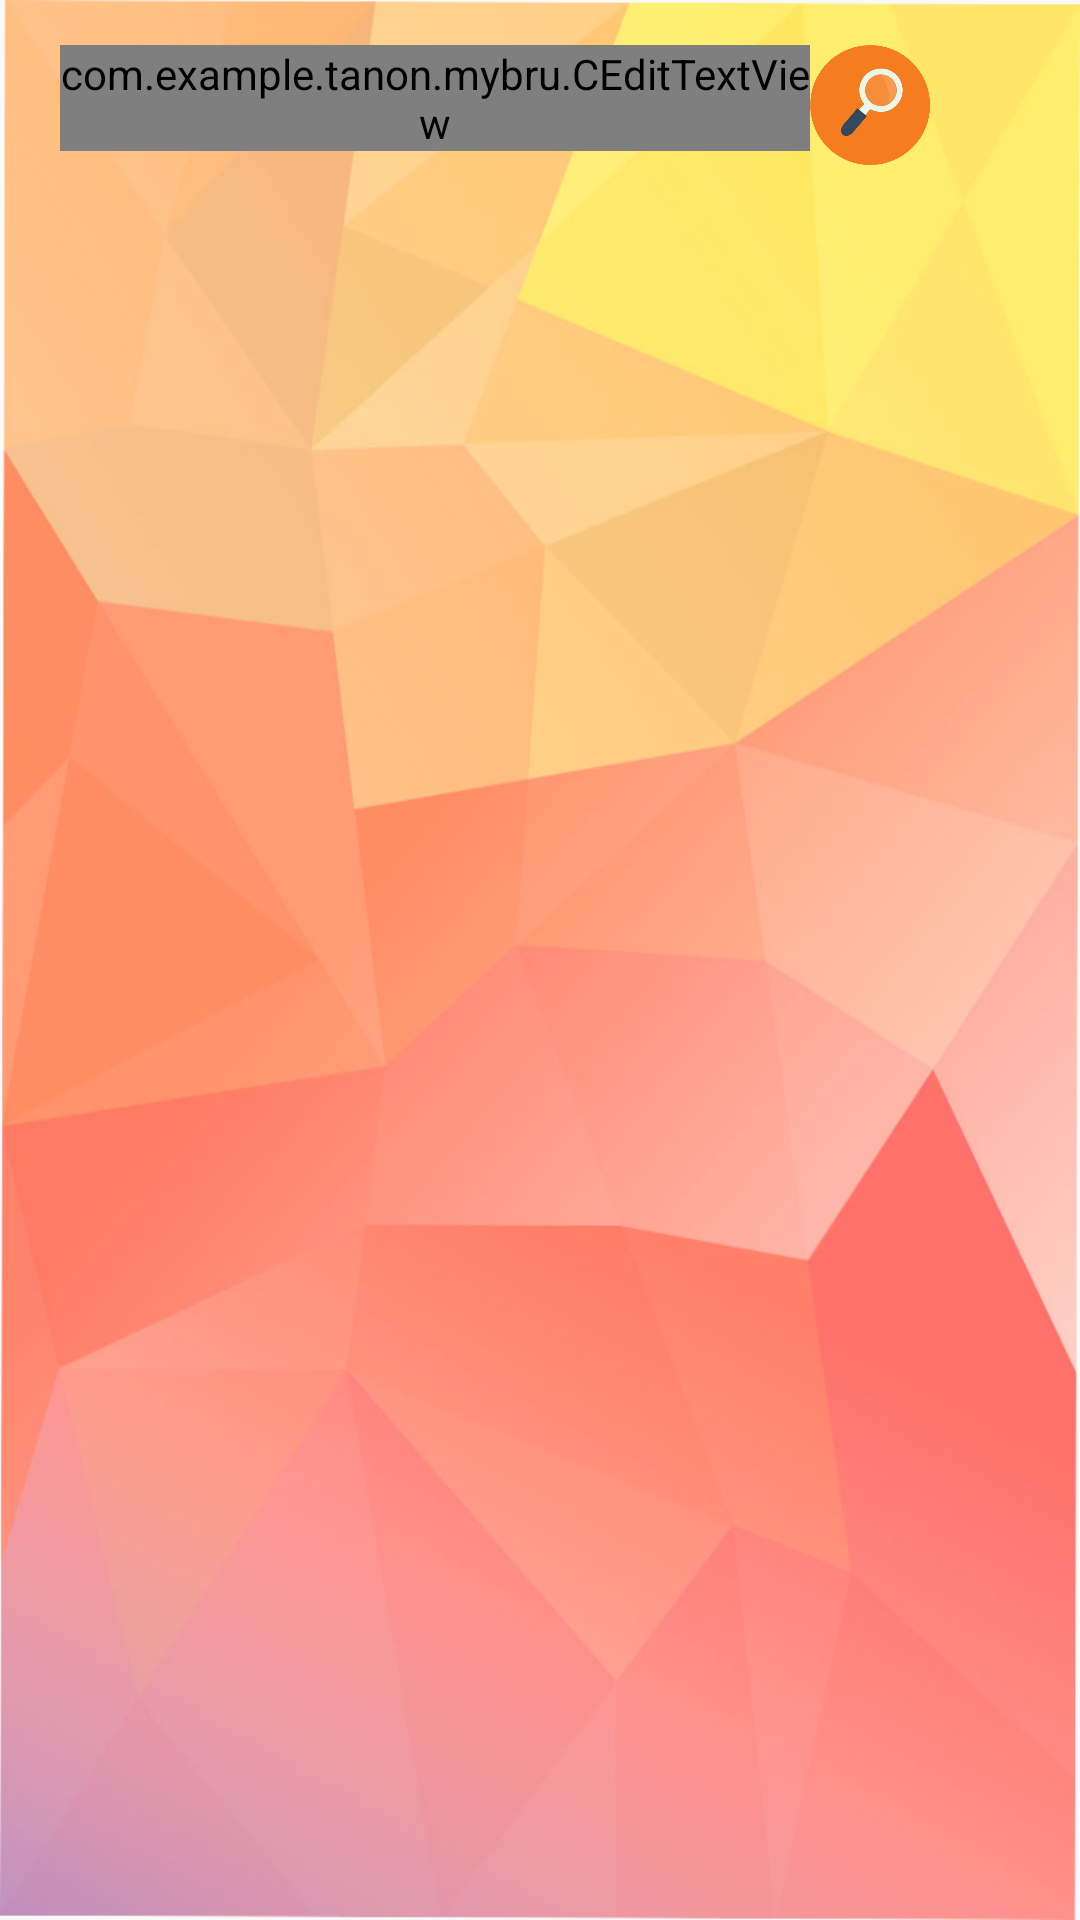

Here is an Android app screen rendered from its layout file. Give the layout XML and the strings, colors and styles it references.
<!-- AndroidManifest.xml: application theme AppTheme -->
<!-- res/layout/list_view_all.xml -->
<?xml version="1.0" encoding="utf-8"?>
<RelativeLayout xmlns:android="http://schemas.android.com/apk/res/android"
    xmlns:app="http://schemas.android.com/apk/res-auto"
    android:layout_width="match_parent"
    android:layout_height="match_parent"
    android:orientation="vertical"
    android:padding="5dp"
    android:paddingBottom="5dp"
    android:paddingEnd="5dp"
    android:paddingLeft="5dp"
    android:paddingStart="5dp"
    android:paddingRight="5dp"
    android:paddingTop="5dp"
    android:background="@drawable/back" >


    <ListView
        android:id="@+id/json_Listview"
        android:layout_width="match_parent"
        android:layout_height="match_parent"
        android:padding="5dp"
        android:paddingBottom="5dp"
        android:paddingEnd="5dp"
        android:paddingLeft="5dp"
        android:paddingRight="5dp"
        android:paddingStart="5dp"
        android:paddingTop="5dp"
        android:layout_below="@+id/edit_text_event"/>

    <ImageView

        android:id="@+id/btn_dir"
        android:src="@drawable/com"
        android:layout_width="50dp"
        android:layout_height="50dp"
        android:layout_alignParentBottom="true"
        android:layout_alignParentRight="true"
        android:layout_alignParentEnd="true"
        android:layout_marginRight="30dp"
        android:layout_marginEnd="30dp"
        android:layout_marginBottom="30dp"
        android:visibility="invisible"/>

    
    <com.example.tanon.mybru.CEditTextView
        android:id="@+id/edit_text_event"
        android:layout_width="250dp"
        android:layout_height="wrap_content"
        android:layout_alignParentLeft="true"
        android:layout_alignParentStart="true"
        android:layout_alignParentTop="true"
        android:layout_marginLeft="15dp"
        android:layout_marginTop="10dp"
        android:ems="10"
        android:hint="@string/hit_event"
        android:inputType="textPersonName"

        android:textSize="@dimen/font_size" />

    <ImageView
        android:id="@+id/btn_search"
        android:layout_width="40dp"
        android:layout_height="40dp"
        android:layout_alignTop="@+id/edit_text_event"
        android:layout_toEndOf="@+id/edit_text_event"
        android:layout_toRightOf="@+id/edit_text_event"
        app:srcCompat="@drawable/seach" />

</RelativeLayout>
<!-- resources referenced by this layout -->
<resources>
  <dimen name="font_size">20sp</dimen>
  <!-- drawable back: png bitmap (drawable, 230800 bytes) -->
  <!-- drawable com: png bitmap (drawable, 74379 bytes) -->
  <!-- drawable seach: png bitmap (drawable, 76130 bytes) -->
  <string name="hit_event">Name????</string>
  <style name="AppTheme" parent="Theme.AppCompat.Light.DarkActionBar">
          
          <item name="colorPrimary">@color/colorPrimary</item>
          <item name="colorPrimaryDark">@color/colorPrimaryDark</item>
          <item name="colorAccent">@color/colorAccent</item>
          <item name="windowNoTitle">true</item>
          <item name="windowActionBar">false</item>
      </style>
  <color name="colorPrimary">#3F51B5</color>
  <color name="colorPrimaryDark">#303F9F</color>
  <color name="colorAccent">#e6b2e2</color>
</resources>
